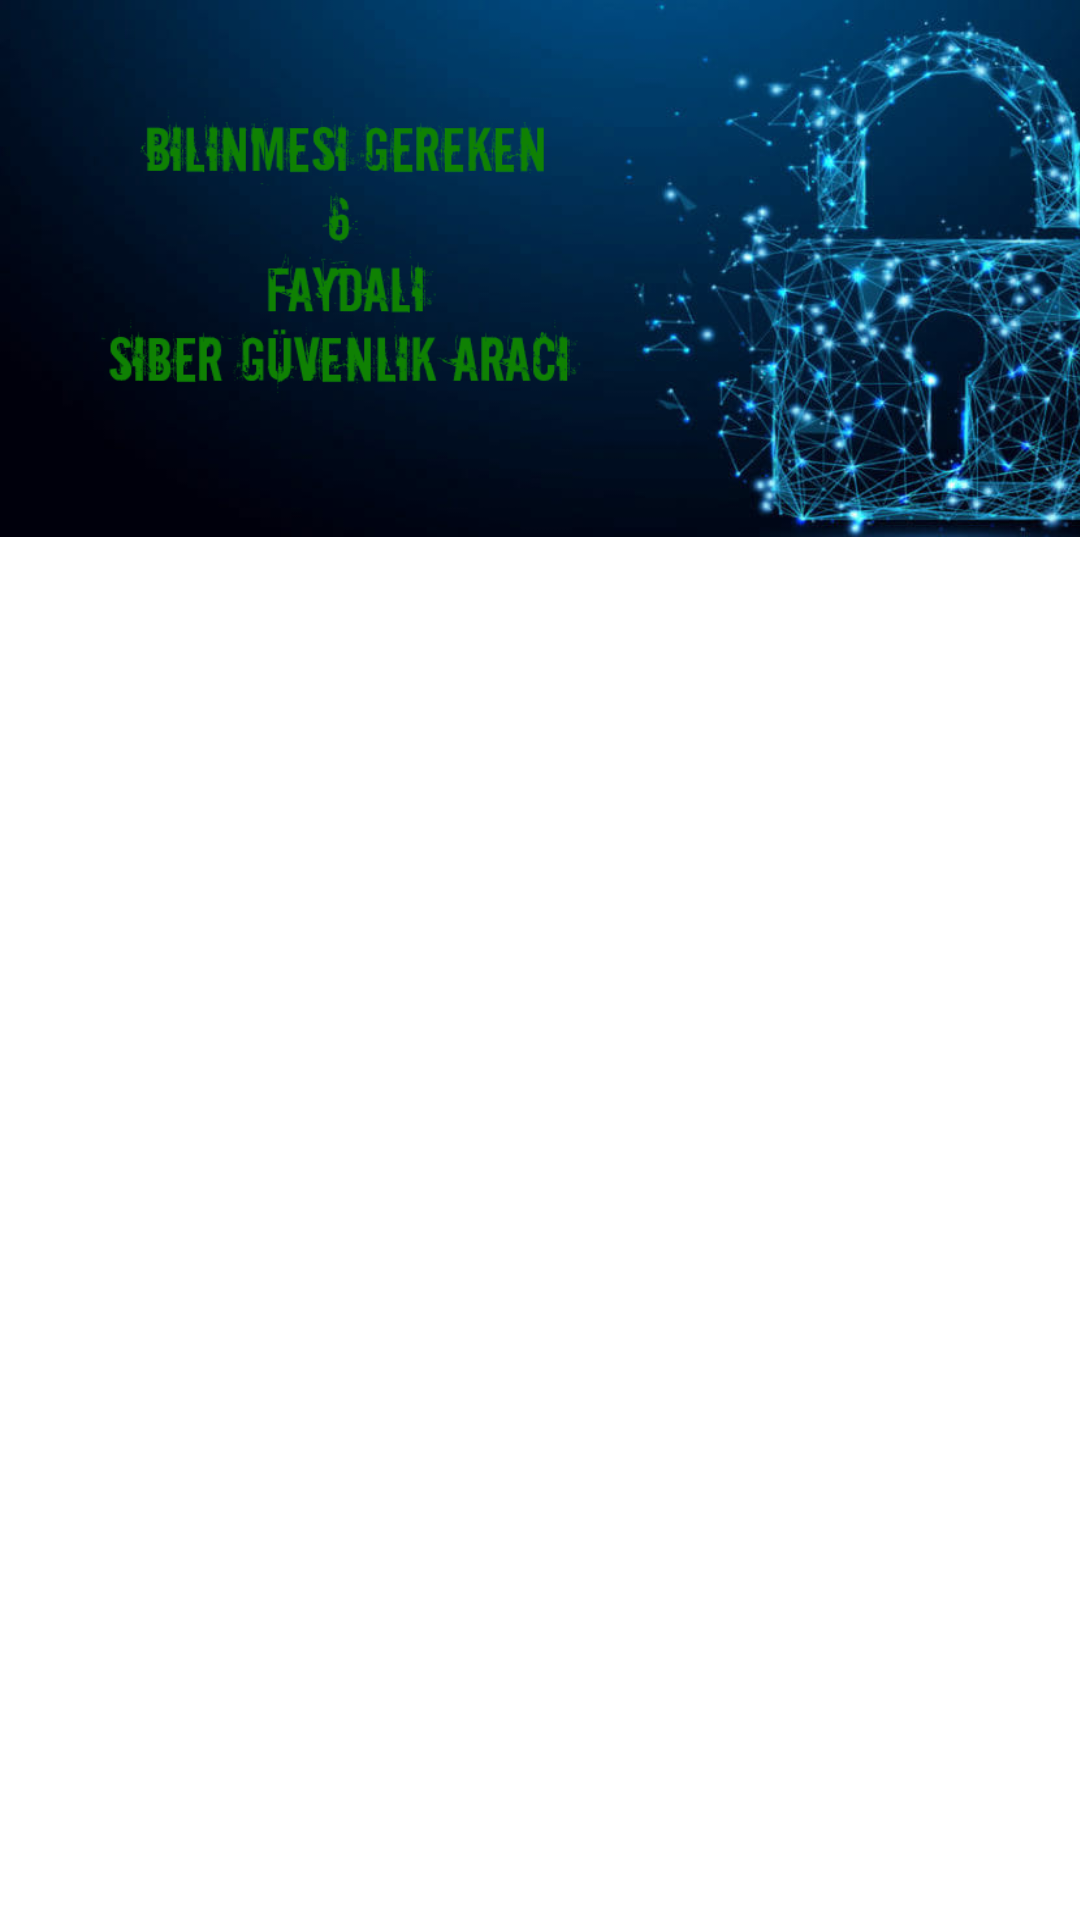

Write the Android layout XML for this screen, with the resource values it uses.
<!-- AndroidManifest.xml: application theme Theme.H5190033_FurkanGuzelFinal -->
<!-- res/layout/activity_liste.xml -->
<?xml version="1.0" encoding="utf-8"?>
<androidx.constraintlayout.widget.ConstraintLayout xmlns:android="http://schemas.android.com/apk/res/android"
    xmlns:app="http://schemas.android.com/apk/res-auto"
    xmlns:tools="http://schemas.android.com/tools"
    android:layout_width="match_parent"
    android:layout_height="match_parent"
    tools:context=".Activity.ListeActivity">

    <androidx.core.widget.NestedScrollView
        android:layout_width="match_parent"
        android:layout_height="match_parent">

        <LinearLayout
            android:layout_width="match_parent"
            android:layout_height="wrap_content"
            android:orientation="vertical">

            <ImageView
                android:id="@+id/img_kapak"
                android:layout_width="@dimen/kapak_width"
                android:layout_height="@dimen/kapak_height"
                android:scaleType="fitXY"
                app:layout_constraintEnd_toEndOf="parent"
                app:layout_constraintStart_toStartOf="parent"
                app:layout_constraintTop_toTopOf="parent"
                app:srcCompat="@drawable/aciklamakapak" />

            <androidx.recyclerview.widget.RecyclerView
                android:id="@+id/rcv_araclar"
                android:layout_width="match_parent"
                android:layout_height="wrap_content"
                app:layout_constraintBottom_toBottomOf="parent"
                app:layout_constraintTop_toBottomOf="@+id/img_kapak"
                tools:layout_editor_absoluteX="152dp"
                tools:listitem="@layout/cardview_arac" />

        </LinearLayout>

    </androidx.core.widget.NestedScrollView>

</androidx.constraintlayout.widget.ConstraintLayout>
<!-- res/layout/cardview_arac.xml (included above) -->
<?xml version="1.0" encoding="utf-8"?>
<androidx.constraintlayout.widget.ConstraintLayout xmlns:android="http://schemas.android.com/apk/res/android"
    xmlns:app="http://schemas.android.com/apk/res-auto"
    xmlns:tools="http://schemas.android.com/tools"
    android:layout_width="match_parent"
    android:layout_height="wrap_content">

    <androidx.cardview.widget.CardView
        android:layout_width="match_parent"
        android:layout_height="wrap_content"
        android:layout_margin="@dimen/Cardview_margin"
        app:layout_constraintBottom_toBottomOf="parent"
        app:layout_constraintTop_toTopOf="parent"
        tools:layout_editor_absoluteX="191dp">

        <androidx.constraintlayout.widget.ConstraintLayout
            android:layout_width="match_parent"
            android:layout_height="wrap_content">

            <ImageView
                android:id="@+id/img_araclogo"
                android:layout_width="@dimen/Cardview_logo_boyut"
                android:layout_height="@dimen/Cardview_logo_boyut"
                android:layout_marginStart="@dimen/Cardview_margin_boyut"
                android:layout_marginTop="@dimen/Cardview_margin_boyut"
                android:layout_marginBottom="@dimen/Cardview_margin_boyut"
                app:layout_constraintBottom_toBottomOf="parent"
                app:layout_constraintStart_toStartOf="parent"
                app:layout_constraintTop_toTopOf="parent"
                tools:srcCompat="@tools:sample/avatars"
                android:contentDescription="TODO" />

            <TextView
                android:id="@+id/txt_aracadi"
                android:layout_width="wrap_content"
                android:layout_height="wrap_content"
                android:layout_marginStart="@dimen/Cardview_aracAdi_margin"
                android:textColor="@color/BaslikRengi"
                android:textSize="@dimen/Cardview_aracAdi_Boyutu"
                android:textStyle="bold"
                app:layout_constraintStart_toEndOf="@+id/img_araclogo"
                app:layout_constraintTop_toTopOf="@+id/img_araclogo"
                tools:text="@string/CardView_Baslik" />

            <TextView
                android:id="@+id/txt_uretici"
                android:layout_width="wrap_content"
                android:layout_height="wrap_content"
                android:layout_marginTop="@dimen/Cardview_aracAdi_margin"
                android:textColor="@color/black"
                android:textStyle="bold"
                app:layout_constraintStart_toStartOf="@+id/txt_aracadi"
                app:layout_constraintTop_toBottomOf="@+id/txt_aracadi"
                tools:text="@string/CardView_Uretici" />
        </androidx.constraintlayout.widget.ConstraintLayout>
    </androidx.cardview.widget.CardView>
</androidx.constraintlayout.widget.ConstraintLayout>
<!-- resources referenced by this layout -->
<resources>
  <color name="BaslikRengi">#517528</color>
  <color name="black">#FF000000</color>
  <dimen name="Cardview_aracAdi_Boyutu">25sp</dimen>
  <dimen name="Cardview_aracAdi_margin">30dp</dimen>
  <dimen name="Cardview_logo_boyut">130dp</dimen>
  <dimen name="Cardview_margin">16dp</dimen>
  <dimen name="Cardview_margin_boyut">15dp</dimen>
  <dimen name="kapak_height">179dp</dimen>
  <dimen name="kapak_width">444dp</dimen>
  <!-- drawable aciklamakapak: png bitmap (drawable, 291028 bytes) -->
  <string name="CardView_Baslik">NMAP</string>
  <string name="CardView_Uretici">Gordon Lyon</string>
  <style name="Theme.H5190033_FurkanGuzelFinal" parent="Theme.MaterialComponents.DayNight.DarkActionBar">
          
          <item name="colorPrimary">@color/purple_500</item>
          <item name="colorPrimaryVariant">@color/purple_700</item>
          <item name="colorOnPrimary">@color/white</item>
          
          <item name="colorSecondary">@color/teal_200</item>
          <item name="colorSecondaryVariant">@color/teal_700</item>
          <item name="colorOnSecondary">@color/black</item>
          
          <item name="android:statusBarColor" tools:targetApi="l">?attr/colorPrimaryVariant</item>
          
      </style>
  <color name="purple_500">#FF6200EE</color>
  <color name="purple_700">#FF3700B3</color>
  <color name="white">#FFFFFFFF</color>
  <color name="teal_200">#FF03DAC5</color>
  <color name="teal_700">#FF018786</color>
</resources>
